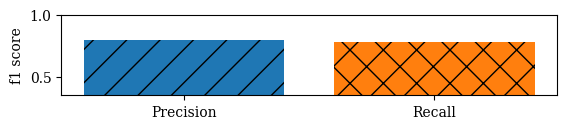

Reproduce this figure in Python.
import matplotlib.pylab as plt

plt.rc('font', family='serif')

# SVM-F1
plt.subplot(4, 1, 2)
clf = 'SVM'
metric = 'F1 score'
xlabel = 'experimental scenario'
ylabel = 'f1 score'





orderingList0 = ['Precision','Recall','AUROC','Accuracy','MCC','F1']
# orderingList0 = ['Logistic regression', 'XGBoost', 'Random forest', 'SVM Linear', 'SVM rbf']
valueList0 = [[0.796481955,0.784,0.767806452,0.769343066,0.538908739,0.787952613], [0.757533496,0.778666667,0.734494624,0.738686131,0.476045643,0.764517418],\
             [0.743010967,0.792,0.726645161,0.732846715,0.46490783,0.763401556], [0.764624489,0.808,0.750774194,0.75620438,0.511324909,0.782852826],\
             [0.75160466,0.786666667,0.735268817,0.740145985,0.475792957,0.767641873]]




# orderingList1 = ['Hold out-CLCN', 'Hold out-EBC', 'Hold out-DC2',
#                 'Hold out-CS', 'Hold out-D', 'Hold out-SGC', 'Hold out-DC1', 'Hold out-CLCO', 'Hold out-CPL',
#                 'Hold out-CFC']
# valueList1 = [0.502275880589698, 0.502275880589698, 0.502275880589698, 0.479375474726789, 0.465748227350321,
#               0.318213719986702, 0.502275880589698, 0.502275880589698, 0.463596350692207, 0.502275880589698]

barlist0 = plt.bar(orderingList0[0], valueList0[0], hatch='/')
barlist1 = plt.bar(orderingList0[1], valueList0[1], hatch='x')
# barlist2 = plt.bar(orderingList1, valueList1)
plt.ylabel(ylabel)
plt.ylim((0.35, 1))
plt.show()